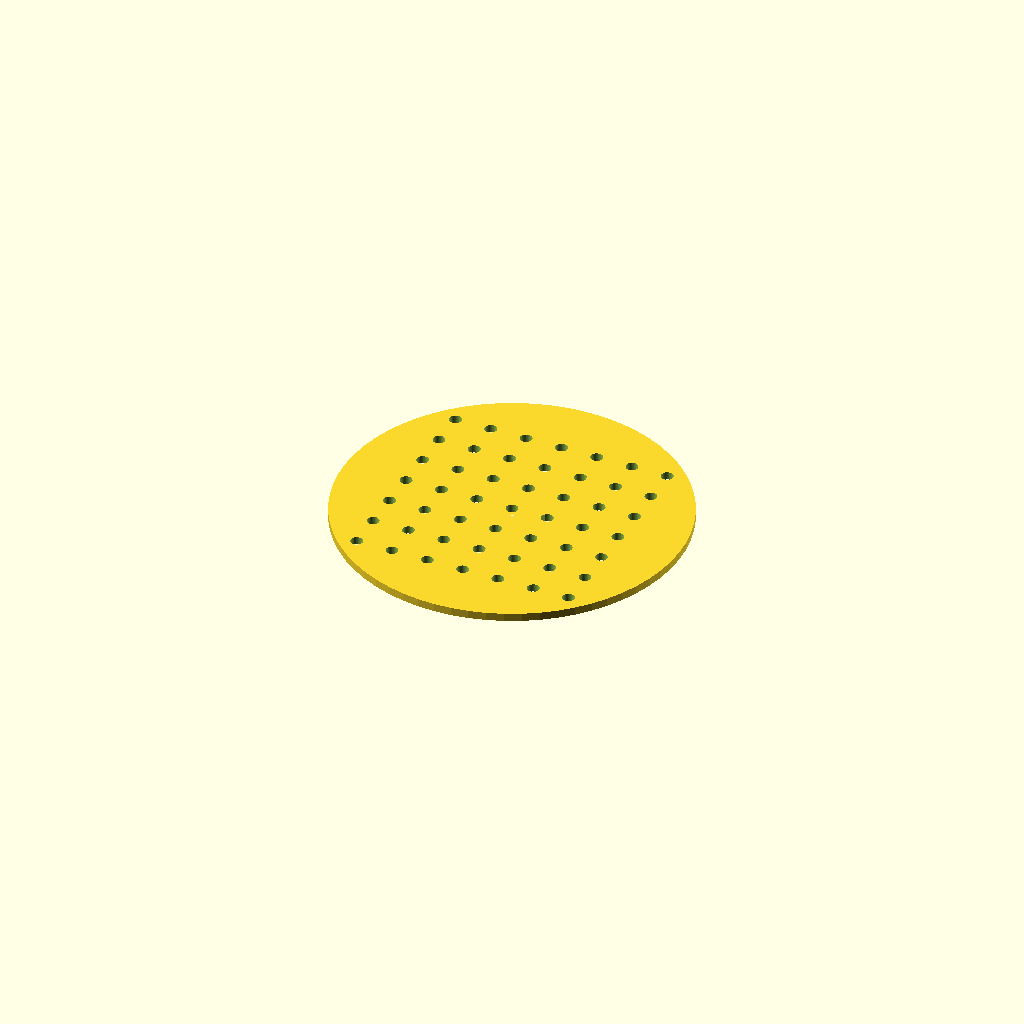
Cell 1: the model at its default parameters.
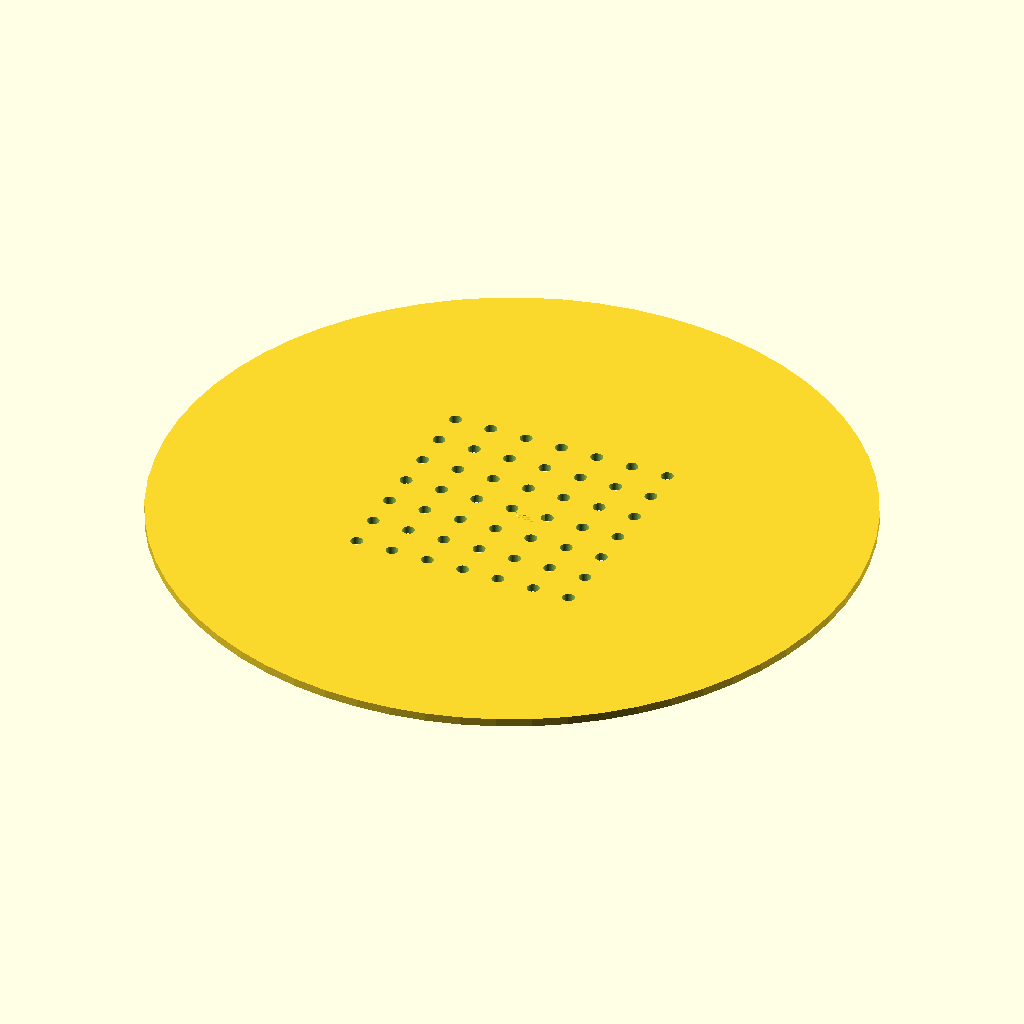
Cell 2: disc_d = 170 (everything else at default).
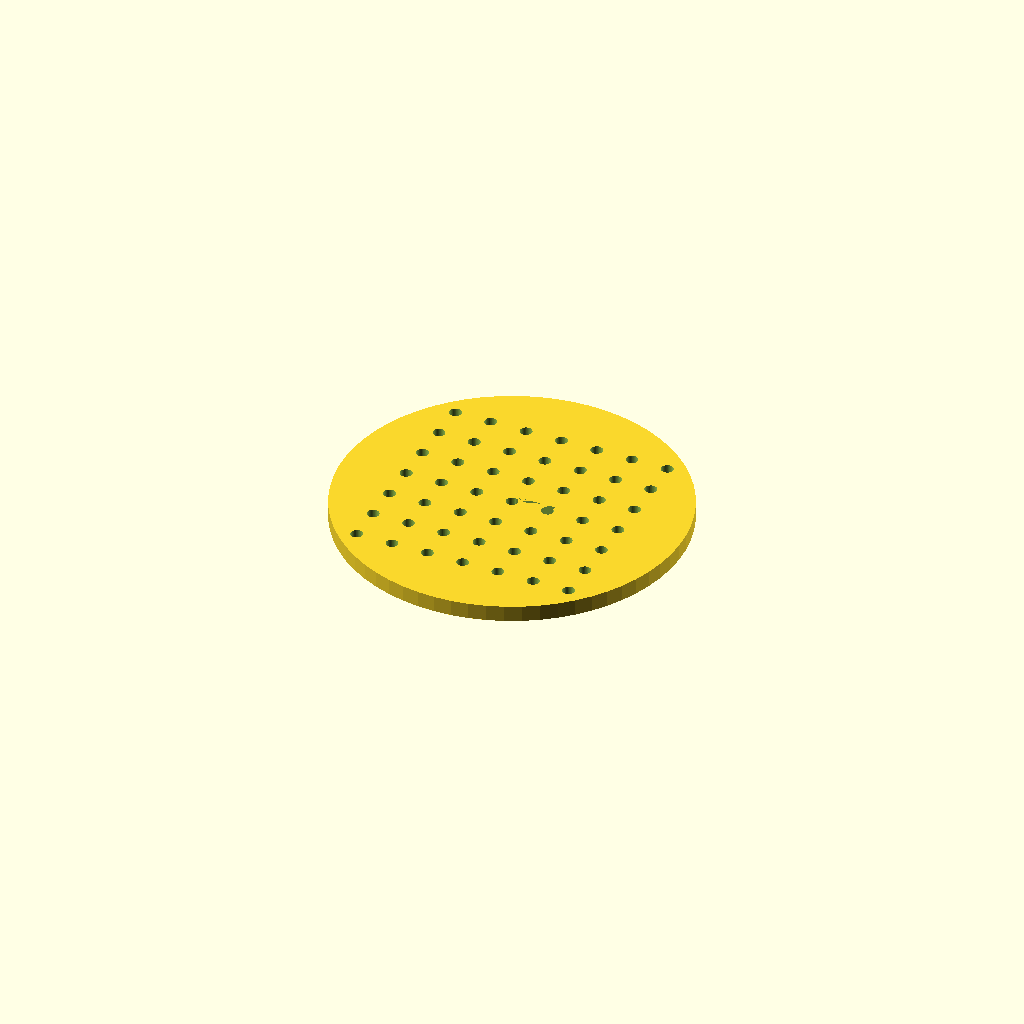
Cell 3: disc_t = 4 (everything else at default).
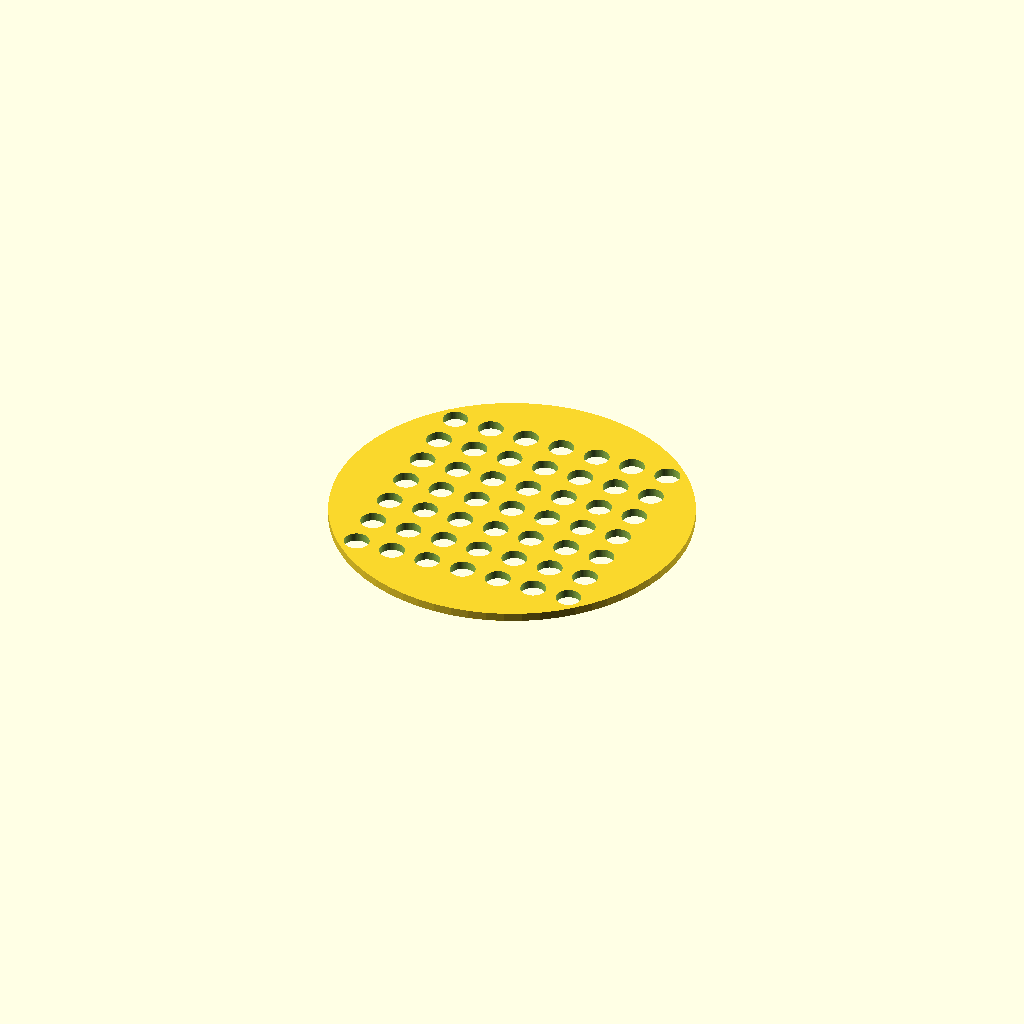
Cell 4 — hole_d set to 6, the other parameters unchanged.
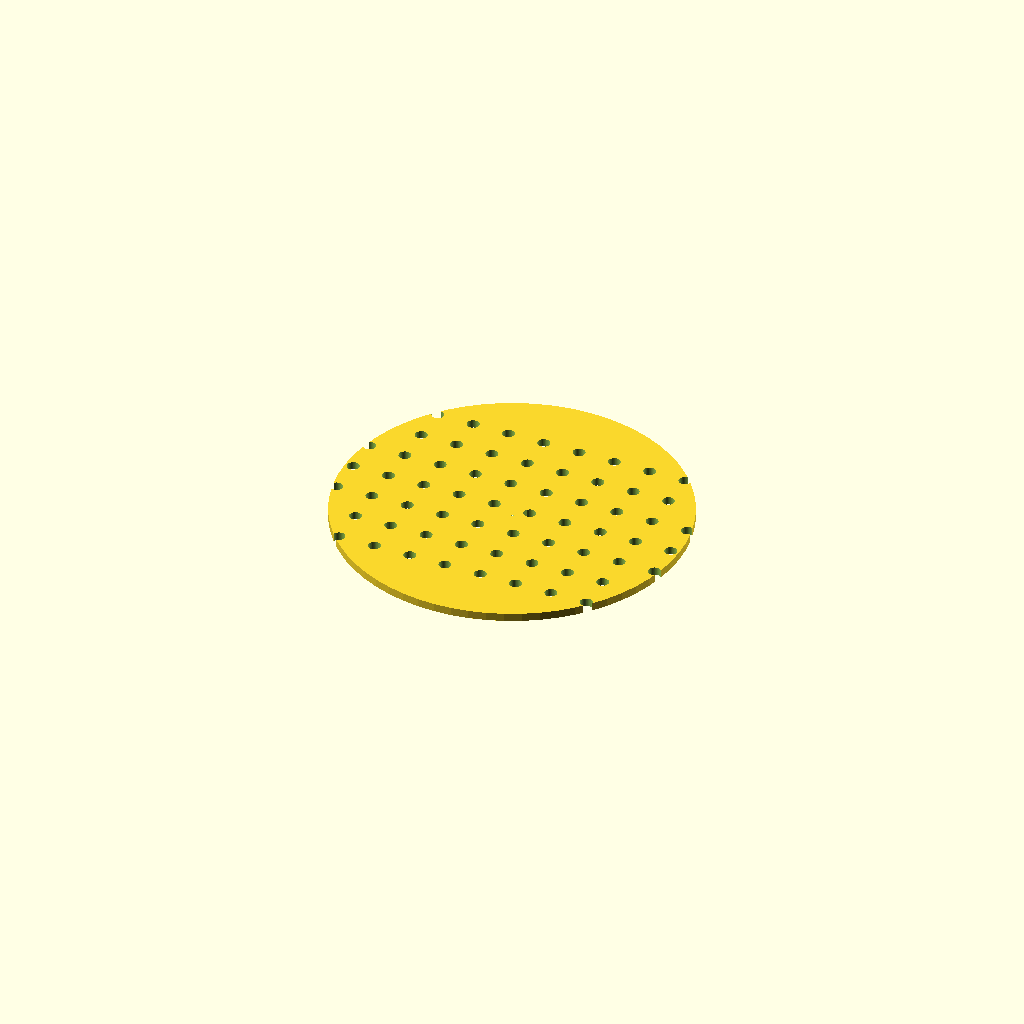
Cell 5: the same model with hole_nx = 14.
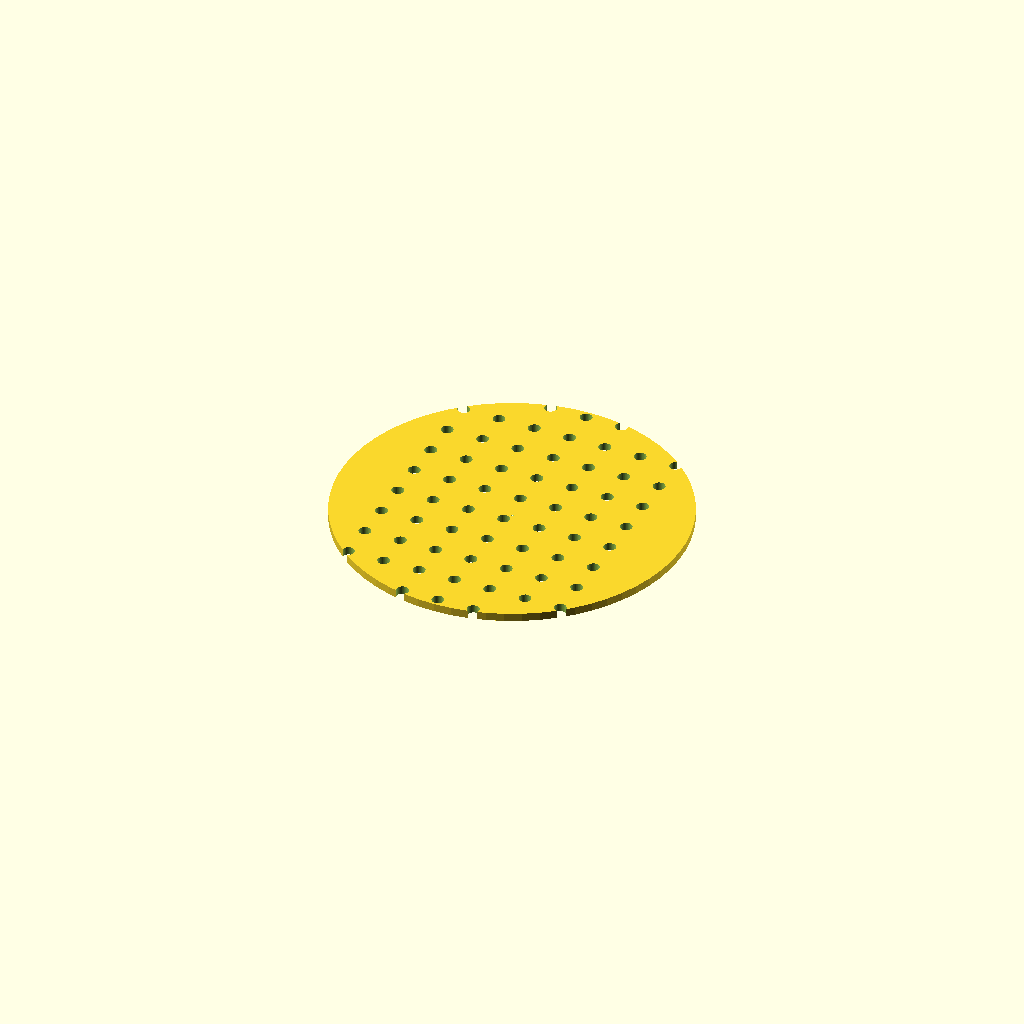
Cell 6: hole_ny = 14 (everything else at default).
All cells are drawn from one camera (rotation 55°, 0°, 25°, orthographic, colour scheme Cornfield), so only the parameter changes between them.
Source of the model, bench/results/gpu-v11-g7/code/scadcoder-v11/seed_sowing_template_s1_a2.scad:
// Petri dish sowing template
// Print orientation: flat on bed, z = 0 up to disc thickness

// ---- Parameters ----
disc_d        = 85;    // disc diameter
disc_t        = 2;     // disc thickness
hole_d        = 3;     // through-hole diameter
hole_nx       = 7;     // holes per row (X)
hole_ny       = 7;     // holes per column (Y)
hole_pitch    = 9;     // centre-to-centre spacing
notch_w       = 10;    // orientation notch width (X)
notch_d       = 4;     // orientation notch depth (Y, from rim)
eps           = 0.5;   // cutter overshoot

$fn = 64;

// ---- Model ----
difference() {
    // disc
    cylinder(d = disc_d, h = disc_t);

    // hole grid
    for (i = [0 : hole_nx - 1])
        for (j = [0 : hole_ny - 1])
            translate([(i - (hole_nx - 1) / 2) * hole_pitch,
                       (j - (hole_ny - 1) / 2) * hole_pitch,
                       -eps])
                cylinder(d = hole_d, h = disc_t + 2 * eps);

    // rectangular notch on +Y side, centred on Y axis
    translate([0, disc_t / 2 - notch_d, 0])
        cube([notch_w, notch_d, disc_t]);
}
Parameter table extracted from the source (name, type, default, range or options):
disc_d: number, default 85
disc_t: number, default 2
hole_d: number, default 3
hole_nx: number, default 7
hole_ny: number, default 7
hole_pitch: number, default 9
notch_w: number, default 10
notch_d: number, default 4
eps: number, default 0.5
